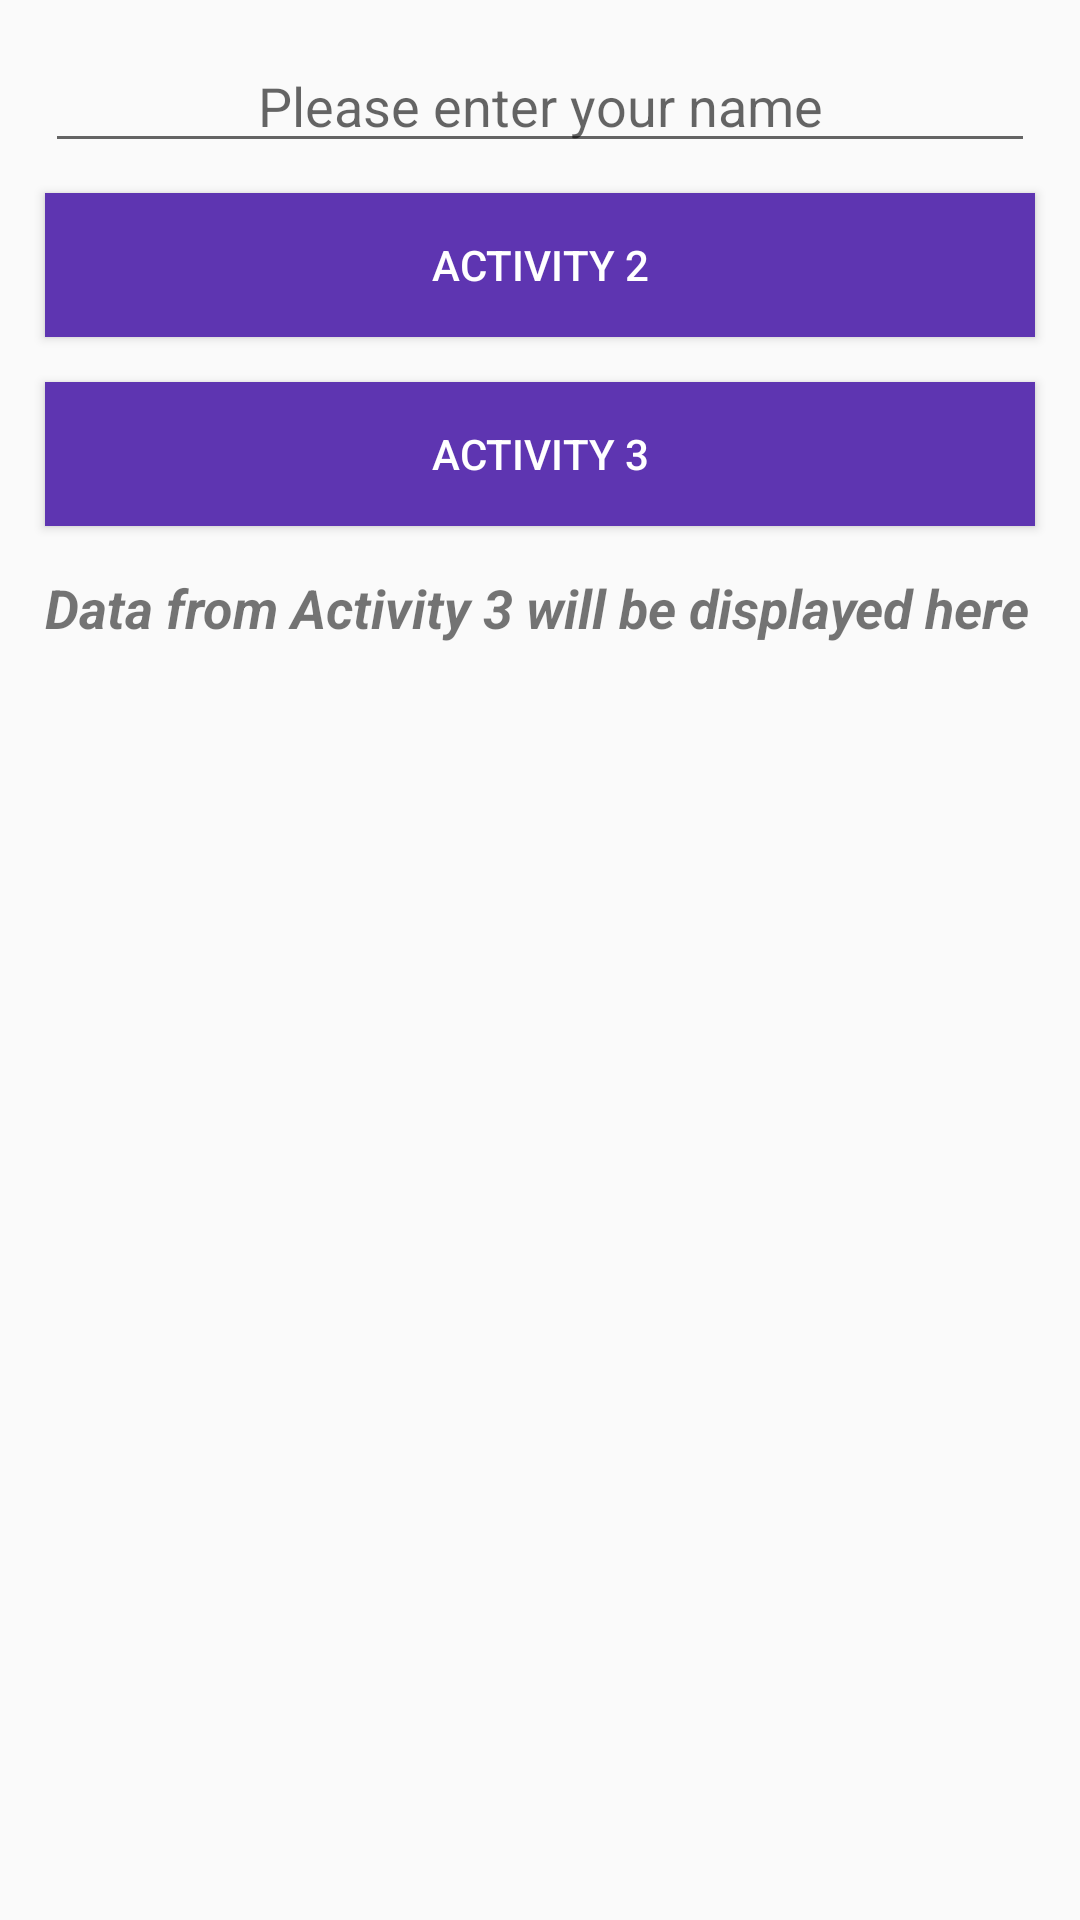

This screen was rendered from an Android layout file. Write that file and the resources it references.
<!-- AndroidManifest.xml: application theme AppTheme -->
<!-- res/layout/activity_main.xml -->
<?xml version="1.0" encoding="utf-8"?>
<LinearLayout xmlns:android="http://schemas.android.com/apk/res/android"
    xmlns:app="http://schemas.android.com/apk/res-auto"
    xmlns:tools="http://schemas.android.com/tools"
    android:layout_width="match_parent"
    android:layout_height="match_parent"
    android:orientation="vertical"
    tools:context="com.example.thali.myproject1404.MainActivity">

    <EditText
        android:id="@+id/ETName"
        android:layout_width="match_parent"
        android:layout_height="wrap_content"
        android:layout_marginLeft="15dp"
        android:layout_marginRight="15dp"
        android:layout_marginTop="13dp"
        android:textSize="18sp"
        android:gravity="center"
        android:hint="@string/hint_name"
        android:layout_marginBottom="10dp"/>



    <Button
        android:id="@+id/btnActivityTwo"
        android:text="@string/btn_act_two"
        android:layout_width="match_parent"
        android:layout_marginLeft="15dp"
        android:layout_marginRight="15dp"
        android:layout_marginBottom="15dp"
        android:background="@color/colorPrimary"
        android:textColor="#ffffff"
        android:layout_height="wrap_content" />

    <Button
        android:id="@+id/btnActivityThree"
        android:text="@string/btn_act_three"
        android:layout_width="match_parent"
        android:layout_marginLeft="15dp"
        android:layout_marginRight="15dp"
        android:layout_marginBottom="15dp"
        android:background="@color/colorPrimary"
        android:textColor="#ffffff"
        android:layout_height="wrap_content" />

    <TextView
        android:id="@+id/TVDataHere"
        android:layout_width="match_parent"
        android:layout_height="wrap_content"
        android:text="@string/data_here"
        android:textStyle="bold|italic"
        android:layout_marginRight="15dp"
        android:layout_marginLeft="15dp"
        android:textSize="18sp" />

</LinearLayout>
<!-- resources referenced by this layout -->
<resources>
  <color name="colorPrimary">#5E35B1</color>
  <string name="btn_act_three">activity 3</string>
  <string name="btn_act_two">activity 2</string>
  <string name="data_here">Data from Activity 3 will be displayed here</string>
  <string name="hint_name">Please enter your name</string>
  <style name="AppTheme" parent="Theme.AppCompat.Light.DarkActionBar">
          
          <item name="colorPrimary">@color/colorPrimary</item>
          <item name="colorPrimaryDark">@color/colorPrimaryDark</item>
          <item name="colorAccent">@color/colorAccent</item>
      </style>
  <color name="colorPrimaryDark">#280680</color>
  <color name="colorAccent">#9162e4</color>
</resources>
